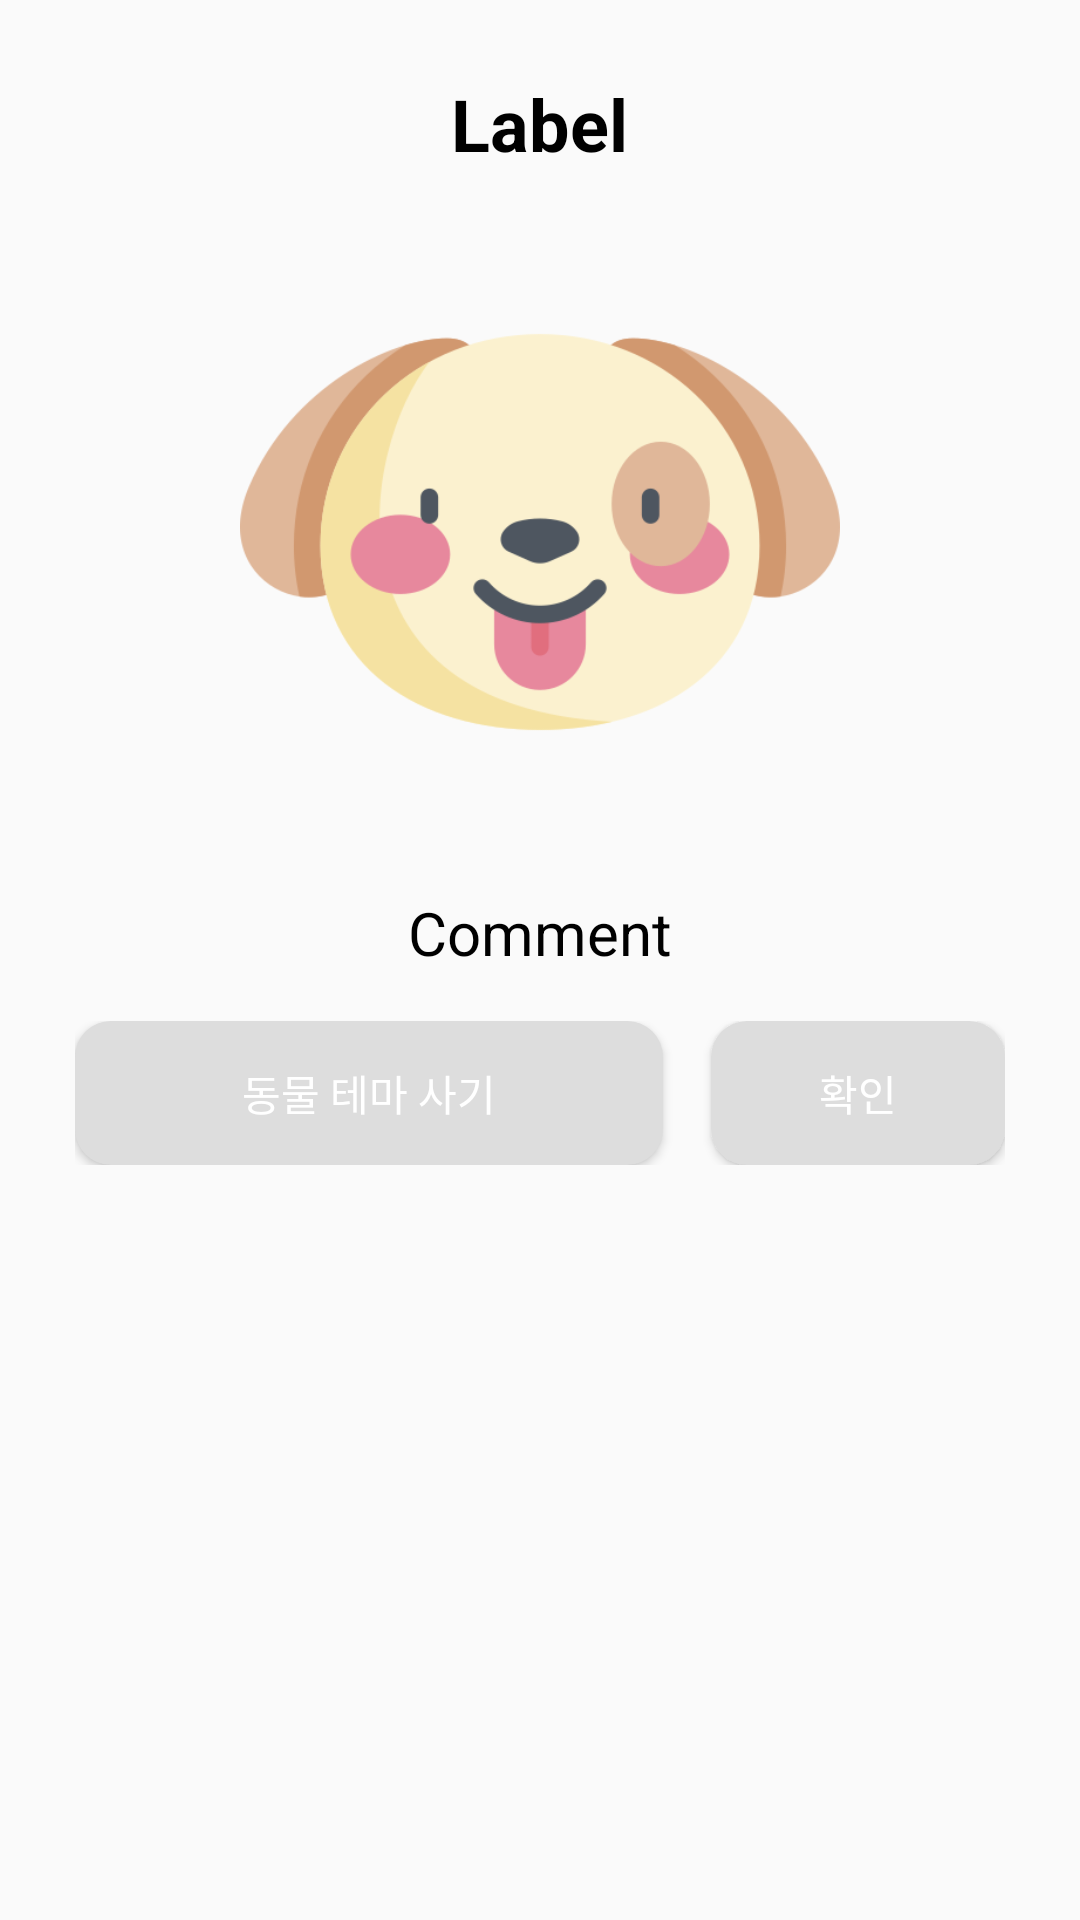

This screen was rendered from an Android layout file. Write that file and the resources it references.
<!-- AndroidManifest.xml: application theme Theme.holisticTracking -->
<!-- res/layout/activity_buying_dialog.xml -->
<?xml version="1.0" encoding="utf-8"?>
<androidx.constraintlayout.widget.ConstraintLayout xmlns:android="http://schemas.android.com/apk/res/android"
    xmlns:tools="http://schemas.android.com/tools"
    android:layout_width="match_parent"
    android:layout_height="match_parent">

    

    <LinearLayout
        android:layout_width="wrap_content"
        android:layout_height="wrap_content"
        android:orientation="vertical"
        android:padding="25dp"
        android:layout_gravity="center"
        tools:ignore="MissingConstraints">

        
        <TextView
            android:id="@+id/labelTextView"
            android:layout_width="wrap_content"
            android:layout_height="wrap_content"
            android:text="Label"
            android:layout_gravity="center"
            android:textSize="24sp"
            android:textColor="@android:color/black"
            android:textStyle="bold"/>

        
        <FrameLayout
            android:layout_width="wrap_content"
            android:layout_height="240dp">

            <ImageView
                android:id="@+id/detail_animal_image"
                android:layout_width="wrap_content"
                android:layout_height="match_parent"
                android:padding="20dp"
                android:src="@drawable/dog_image" />
        </FrameLayout>

        <TextView
            android:id="@+id/commentTextView"
            android:layout_width="wrap_content"
            android:layout_height="wrap_content"
            android:text="Comment"
            android:textColor="@android:color/black"
            android:layout_gravity="center"
            android:gravity="center"
            android:textSize="20sp"
            android:layout_marginBottom="16dp" />

        
        <LinearLayout
            android:layout_width="match_parent"
            android:layout_height="wrap_content"
            android:orientation="horizontal"
            android:gravity="end">

            <Button
                android:id="@+id/buyButton"
                android:layout_width="0dp"
                android:layout_height="wrap_content"
                android:layout_weight="2"
                android:background="@drawable/radius_long_button"
                android:text="동물 테마 사기"
                android:textColor="@color/white"
                android:layout_marginEnd="16dp"/>

            <Button
                android:id="@+id/confirmButton"
                android:layout_width="0dp"
                android:layout_height="wrap_content"
                android:layout_weight="1"
                android:background="@drawable/radius_long_button"
                android:textColor="@color/white"
                android:text="확인" />
        </LinearLayout>
    </LinearLayout>
</androidx.constraintlayout.widget.ConstraintLayout>
<!-- resources referenced by this layout -->
<resources>
  <color name="white">#FFFFFF</color>
  <!-- drawable dog_image: png bitmap (drawable, 28470 bytes) -->
  <!-- drawable radius_long_button (drawable) -->
  <?xml version="1.0" encoding="utf-8"?>
  <shape xmlns:android="http://schemas.android.com/apk/res/android"
      android:padding="10dp"
      android:shape="rectangle" >
      <solid android:color="#DDDDDD" />
      <corners
          android:bottomLeftRadius="12dp"
          android:bottomRightRadius="12dp"
          android:topLeftRadius="12dp"
          android:topRightRadius="12dp" />
  </shape>
  <style name="Theme.holisticTracking" parent="Theme.AppCompat.Light.NoActionBar">
          
          <item name="colorPrimary">@color/blue_small</item>
          <item name="colorPrimaryVariant">@color/blue_big</item>
          <item name="colorOnPrimary">@color/navy</item>
          
          <item name="colorSecondary">@color/blue_big</item>
          <item name="colorSecondaryVariant">@color/teal_200</item>
          <item name="colorOnSecondary">@color/blue_big</item>
          
          <item name="android:statusBarColor" tools:targetApi="l">?attr/colorPrimary</item>
          <item name="colorAccent">@color/navy</item>
          
      </style>
  <color name="blue_small">#D7E9FE</color>
  <color name="blue_big">#489BF8</color>
  <color name="navy">#27489C</color>
  <color name="teal_200">#FF03DAC5</color>
</resources>
